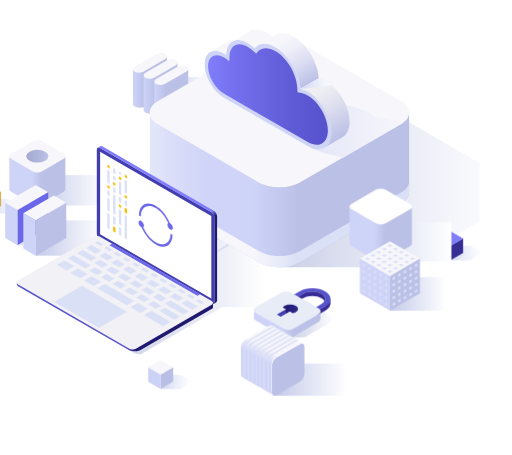
t = 0.00 s
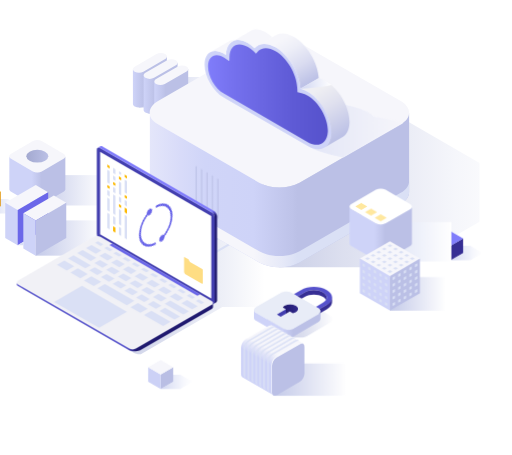
t = 0.50 s
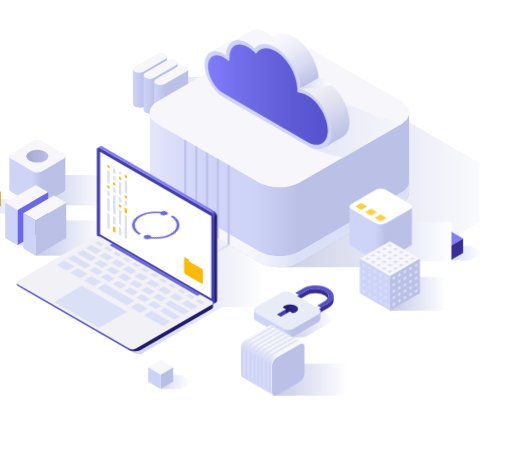
t = 1.00 s
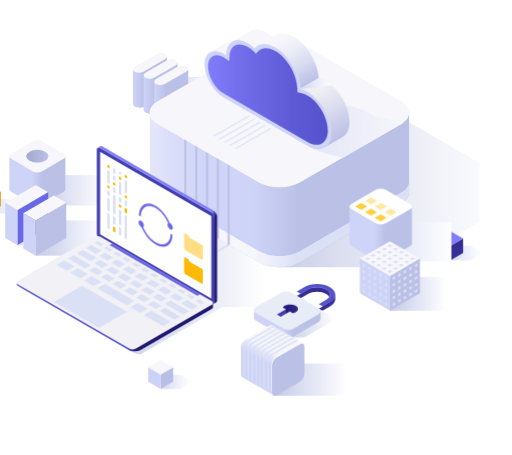
t = 1.50 s
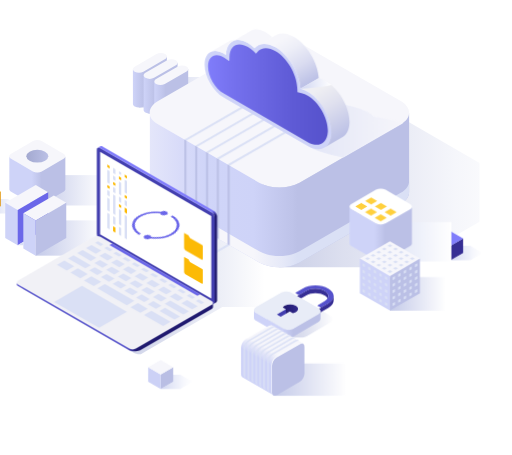
t = 2.00 s
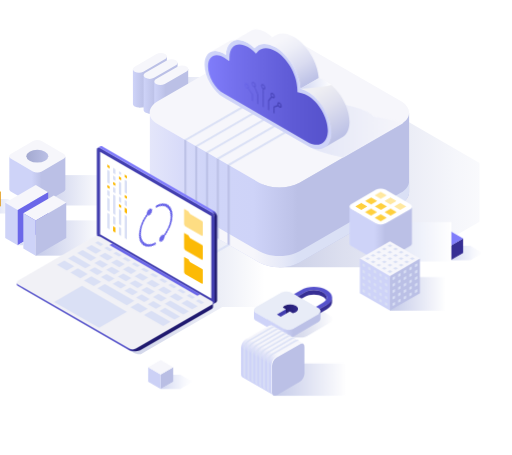
t = 2.50 s

The animated SVG that drew these frames (rendered in a browser with its animation timeline set to each time). Animation: 18 CSS @keyframes rules; one cycle of 3.00 s, repeats indefinitely.

<svg xmlns="http://www.w3.org/2000/svg" xmlns:xlink="http://www.w3.org/1999/xlink" id="euSc2aVHG0K1" viewBox="0 0 900 800" shape-rendering="geometricPrecision" text-rendering="geometricPrecision">
<style><![CDATA[
#euSc2aVHG0K37_ts {animation: euSc2aVHG0K37_ts__ts 3000ms linear infinite normal forwards}@keyframes euSc2aVHG0K37_ts__ts { 0% {transform: translate(472.949997px,258.699997px) scale(0,0)} 33.333333% {transform: translate(472.949997px,258.699997px) scale(0,0)} 66.666667% {transform: translate(472.949997px,258.699997px) scale(1,1)} 100% {transform: translate(472.949997px,258.699997px) scale(1,1)}} #euSc2aVHG0K48_ts {animation: euSc2aVHG0K48_ts__ts 3000ms linear infinite normal forwards}@keyframes euSc2aVHG0K48_ts__ts { 0% {transform: translate(410.900009px,364.5px) scale(0,0)} 33.333333% {transform: translate(410.900009px,364.5px) scale(1,1)} 100% {transform: translate(410.900009px,364.5px) scale(1,1)}} #euSc2aVHG0K62_ts {animation: euSc2aVHG0K62_ts__ts 3000ms linear infinite normal forwards}@keyframes euSc2aVHG0K62_ts__ts { 0% {transform: translate(509.600021px,197.881317px) scale(0,0)} 66.666667% {transform: translate(509.600021px,197.881317px) scale(0,0)} 100% {transform: translate(509.600021px,197.881317px) scale(1,1)}} #euSc2aVHG0K113 {animation: euSc2aVHG0K113_c_o 3000ms linear infinite normal forwards}@keyframes euSc2aVHG0K113_c_o { 0% {opacity: 0} 66.666667% {opacity: 0} 100% {opacity: 1}} #euSc2aVHG0K114 {animation: euSc2aVHG0K114_c_o 3000ms linear infinite normal forwards}@keyframes euSc2aVHG0K114_c_o { 0% {opacity: 0} 33.333333% {opacity: 0} 66.666667% {opacity: 1} 100% {opacity: 1}} #euSc2aVHG0K115 {animation: euSc2aVHG0K115_c_o 3000ms linear infinite normal forwards}@keyframes euSc2aVHG0K115_c_o { 0% {opacity: 0} 33.333333% {opacity: 1} 100% {opacity: 1}} #euSc2aVHG0K116_tr {animation: euSc2aVHG0K116_tr__tr 3000ms linear infinite normal forwards}@keyframes euSc2aVHG0K116_tr__tr { 0% {transform: translate(320.699997px,422.050003px) rotate(64800deg)} 50% {transform: translate(320.699997px,422.050003px) rotate(64980deg)} 100% {transform: translate(320.699997px,422.050003px) rotate(64800deg)}} #euSc2aVHG0K146_to {animation: euSc2aVHG0K146_to__to 3000ms linear infinite normal forwards}@keyframes euSc2aVHG0K146_to__to { 0% {transform: translate(602px,554px)} 50% {transform: translate(610.362488px,546.499988px)} 100% {transform: translate(602px,554px)}} #euSc2aVHG0K168 {animation: euSc2aVHG0K168_c_o 3000ms linear infinite normal forwards}@keyframes euSc2aVHG0K168_c_o { 0% {opacity: 0} 66.666667% {opacity: 0} 100% {opacity: 1}} #euSc2aVHG0K169 {animation: euSc2aVHG0K169_c_o 3000ms linear infinite normal forwards}@keyframes euSc2aVHG0K169_c_o { 0% {opacity: 0} 66.666667% {opacity: 0} 100% {opacity: 1}} #euSc2aVHG0K170 {animation: euSc2aVHG0K170_c_o 3000ms linear infinite normal forwards}@keyframes euSc2aVHG0K170_c_o { 0% {opacity: 0} 66.666667% {opacity: 0} 100% {opacity: 1}} #euSc2aVHG0K171 {animation: euSc2aVHG0K171_c_o 3000ms linear infinite normal forwards}@keyframes euSc2aVHG0K171_c_o { 0% {opacity: 0} 33.333333% {opacity: 0} 66.666667% {opacity: 1} 100% {opacity: 1}} #euSc2aVHG0K172 {animation: euSc2aVHG0K172_c_o 3000ms linear infinite normal forwards}@keyframes euSc2aVHG0K172_c_o { 0% {opacity: 0} 33.333333% {opacity: 0} 66.666667% {opacity: 1} 100% {opacity: 1}} #euSc2aVHG0K173 {animation: euSc2aVHG0K173_c_o 3000ms linear infinite normal forwards}@keyframes euSc2aVHG0K173_c_o { 0% {opacity: 0} 33.333333% {opacity: 0} 66.666667% {opacity: 1} 100% {opacity: 1}} #euSc2aVHG0K174 {animation: euSc2aVHG0K174_c_o 3000ms linear infinite normal forwards}@keyframes euSc2aVHG0K174_c_o { 0% {opacity: 0} 33.333333% {opacity: 1} 100% {opacity: 1}} #euSc2aVHG0K175 {animation: euSc2aVHG0K175_c_o 3000ms linear infinite normal forwards}@keyframes euSc2aVHG0K175_c_o { 0% {opacity: 0} 33.333333% {opacity: 1} 100% {opacity: 1}} #euSc2aVHG0K176 {animation: euSc2aVHG0K176_c_o 3000ms linear infinite normal forwards}@keyframes euSc2aVHG0K176_c_o { 0% {opacity: 0} 33.333333% {opacity: 1} 100% {opacity: 1}} #euSc2aVHG0K179_to {animation: euSc2aVHG0K179_to__to 3000ms linear infinite normal forwards}@keyframes euSc2aVHG0K179_to__to { 0% {transform: translate(544.700012px,679.795227px)} 50% {transform: translate(544.700012px,679.795227px)} 100% {transform: translate(544.700012px,679.795227px)}}
]]></style>
<defs><rect id="euSc2aVHG0K2" width="397.5" height="275.8" rx="0" ry="0"/><linearGradient id="euSc2aVHG0K4-fill" x1="85.5789" y1="546.4566" x2="512.0146" y2="546.4566" spreadMethod="pad" gradientUnits="userSpaceOnUse" gradientTransform="translate(0 0)"><stop id="euSc2aVHG0K4-fill-0" offset="0%" stop-color="#c4c9e4"/><stop id="euSc2aVHG0K4-fill-1" offset="25%" stop-color="#c9cde6"/><stop id="euSc2aVHG0K4-fill-2" offset="52%" stop-color="#d6daec"/><stop id="euSc2aVHG0K4-fill-3" offset="82%" stop-color="#edeff7"/><stop id="euSc2aVHG0K4-fill-4" offset="100%" stop-color="#fff"/></linearGradient><linearGradient id="euSc2aVHG0K5-fill" x1="26.1621" y1="388.6877" x2="82.8926" y2="388.6877" spreadMethod="pad" gradientUnits="userSpaceOnUse" gradientTransform="translate(0 0)"><stop id="euSc2aVHG0K5-fill-0" offset="0%" stop-color="#cfd5f1"/><stop id="euSc2aVHG0K5-fill-1" offset="28%" stop-color="#e1e5f6"/><stop id="euSc2aVHG0K5-fill-2" offset="72%" stop-color="#f7f8fd"/><stop id="euSc2aVHG0K5-fill-3" offset="100%" stop-color="#fff"/></linearGradient><linearGradient id="euSc2aVHG0K9-fill" x1="118.4723" y1="26.6659" x2="0.044" y2="26.6659" spreadMethod="pad" gradientUnits="userSpaceOnUse" gradientTransform="translate(0 0)"><stop id="euSc2aVHG0K9-fill-0" offset="0%" stop-color="#fff"/><stop id="euSc2aVHG0K9-fill-1" offset="100%" stop-color="#c4cae9"/></linearGradient><linearGradient id="euSc2aVHG0K11-fill" x1="63.2897" y1="344.2039" x2="161.7233" y2="344.2039" spreadMethod="pad" gradientUnits="userSpaceOnUse" gradientTransform="translate(0 0)"><stop id="euSc2aVHG0K11-fill-0" offset="40%" stop-color="#ced3f8"/><stop id="euSc2aVHG0K11-fill-1" offset="55%" stop-color="#bec3e9"/><stop id="euSc2aVHG0K11-fill-2" offset="57%" stop-color="#bbc0e6"/></linearGradient><linearGradient id="euSc2aVHG0K12-fill" x1="-19.2674" y1="0.0499" x2="19.3555" y2="0.0499" spreadMethod="pad" gradientUnits="userSpaceOnUse" gradientTransform="translate(0 0)"><stop id="euSc2aVHG0K12-fill-0" offset="0%" stop-color="#a3a9d0"/><stop id="euSc2aVHG0K12-fill-1" offset="100%" stop-color="#bbc0e6"/></linearGradient><linearGradient id="euSc2aVHG0K13-fill" x1="118.4719" y1="30.9516" x2="0.0436" y2="30.9516" spreadMethod="pad" gradientUnits="userSpaceOnUse" gradientTransform="translate(0 0)"><stop id="euSc2aVHG0K13-fill-0" offset="0%" stop-color="#fff"/><stop id="euSc2aVHG0K13-fill-1" offset="100%" stop-color="#c4cae9"/></linearGradient><linearGradient id="euSc2aVHG0K21-fill" x1="447.2756" y1="199.2734" x2="291.3396" y2="199.2734" spreadMethod="pad" gradientUnits="userSpaceOnUse" gradientTransform="translate(0 0)"><stop id="euSc2aVHG0K21-fill-0" offset="0%" stop-color="#fff"/><stop id="euSc2aVHG0K21-fill-1" offset="100%" stop-color="#c4cae9"/></linearGradient><linearGradient id="euSc2aVHG0K22-fill" x1="280.6194" y1="170.4061" x2="340.3658" y2="170.4061" spreadMethod="pad" gradientUnits="userSpaceOnUse" gradientTransform="translate(0 0)"><stop id="euSc2aVHG0K22-fill-0" offset="0%" stop-color="#ced3f8"/><stop id="euSc2aVHG0K22-fill-1" offset="29%" stop-color="#bec3e9"/><stop id="euSc2aVHG0K22-fill-2" offset="33%" stop-color="#bbc0e6"/></linearGradient><linearGradient id="euSc2aVHG0K24-fill" x1="299.3733" y1="181.2592" x2="359.1957" y2="181.2592" spreadMethod="pad" gradientUnits="userSpaceOnUse" gradientTransform="translate(0 0)"><stop id="euSc2aVHG0K24-fill-0" offset="0%" stop-color="#ced3f8"/><stop id="euSc2aVHG0K24-fill-1" offset="29%" stop-color="#bec3e9"/><stop id="euSc2aVHG0K24-fill-2" offset="33%" stop-color="#bbc0e6"/></linearGradient><linearGradient id="euSc2aVHG0K26-fill" x1="318.1272" y1="192.1314" x2="377.9496" y2="192.1314" spreadMethod="pad" gradientUnits="userSpaceOnUse" gradientTransform="translate(0 0)"><stop id="euSc2aVHG0K26-fill-0" offset="0%" stop-color="#ced3f8"/><stop id="euSc2aVHG0K26-fill-1" offset="29%" stop-color="#bec3e9"/><stop id="euSc2aVHG0K26-fill-2" offset="33%" stop-color="#bbc0e6"/></linearGradient><linearGradient id="euSc2aVHG0K31-fill" x1="502.663" y1="364.39" x2="958.7373" y2="364.39" spreadMethod="pad" gradientUnits="userSpaceOnUse" gradientTransform="translate(0 0)"><stop id="euSc2aVHG0K31-fill-0" offset="0%" stop-color="#c4c9e4"/><stop id="euSc2aVHG0K31-fill-1" offset="32%" stop-color="#dcdfef"/><stop id="euSc2aVHG0K31-fill-2" offset="75%" stop-color="#f5f6fb"/><stop id="euSc2aVHG0K31-fill-3" offset="100%" stop-color="#fff"/></linearGradient><linearGradient id="euSc2aVHG0K35-fill" x1="310.1441" y1="360.183" x2="766.1552" y2="360.183" spreadMethod="pad" gradientUnits="userSpaceOnUse" gradientTransform="translate(0 0)"><stop id="euSc2aVHG0K35-fill-0" offset="0%" stop-color="#f6f6fb"/><stop id="euSc2aVHG0K35-fill-1" offset="0%" stop-color="#e4e6fa"/><stop id="euSc2aVHG0K35-fill-2" offset="12%" stop-color="#d8dbf9"/><stop id="euSc2aVHG0K35-fill-3" offset="21%" stop-color="#d0d5f8"/><stop id="euSc2aVHG0K35-fill-4" offset="40%" stop-color="#ced3f8"/><stop id="euSc2aVHG0K35-fill-5" offset="55%" stop-color="#bec3e9"/><stop id="euSc2aVHG0K35-fill-6" offset="57%" stop-color="#bbc0e6"/></linearGradient><linearGradient id="euSc2aVHG0K36-fill" x1="310.1441" y1="420.4426" x2="766.1552" y2="420.4426" spreadMethod="pad" gradientUnits="userSpaceOnUse" gradientTransform="translate(0 0)"><stop id="euSc2aVHG0K36-fill-0" offset="40%" stop-color="#f6f6fb"/><stop id="euSc2aVHG0K36-fill-1" offset="51%" stop-color="#e6e9f8"/><stop id="euSc2aVHG0K36-fill-2" offset="57%" stop-color="#dae0f5"/></linearGradient><linearGradient id="euSc2aVHG0K54-fill" x1="437.6798" y1="241.9005" x2="755.0929" y2="241.9005" spreadMethod="pad" gradientUnits="userSpaceOnUse" gradientTransform="translate(0 0)"><stop id="euSc2aVHG0K54-fill-0" offset="0%" stop-color="#d1d7f3"/><stop id="euSc2aVHG0K54-fill-1" offset="100%" stop-color="#f6f6fb"/></linearGradient><linearGradient id="euSc2aVHG0K56-fill" x1="584.0322" y1="177.2241" x2="532.3305" y2="87.6711" spreadMethod="pad" gradientUnits="userSpaceOnUse" gradientTransform="translate(0 0)"><stop id="euSc2aVHG0K56-fill-0" offset="0%" stop-color="#bbc0e6"/><stop id="euSc2aVHG0K56-fill-1" offset="35%" stop-color="#dadcf1"/><stop id="euSc2aVHG0K56-fill-2" offset="67%" stop-color="#eeeff8"/><stop id="euSc2aVHG0K56-fill-3" offset="87%" stop-color="#f6f6fb"/></linearGradient><linearGradient id="euSc2aVHG0K58-fill" x1="648.0819" y1="267.8392" x2="592.8252" y2="172.1287" spreadMethod="pad" gradientUnits="userSpaceOnUse" gradientTransform="translate(0 0)"><stop id="euSc2aVHG0K58-fill-0" offset="0%" stop-color="#bbc0e6"/><stop id="euSc2aVHG0K58-fill-1" offset="54%" stop-color="#e0e1ef"/><stop id="euSc2aVHG0K58-fill-2" offset="84%" stop-color="#efeff3"/></linearGradient><linearGradient id="euSc2aVHG0K60-fill" x1="575.3344" y1="172.9166" x2="629.5812" y2="172.9166" spreadMethod="pad" gradientUnits="userSpaceOnUse" gradientTransform="translate(0 0)"><stop id="euSc2aVHG0K60-fill-0" offset="0%" stop-color="#d1d7f3"/><stop id="euSc2aVHG0K60-fill-1" offset="100%" stop-color="#fff"/></linearGradient><linearGradient id="euSc2aVHG0K61-fill" x1="412.7203" y1="192.3802" x2="623.4734" y2="192.3802" spreadMethod="pad" gradientUnits="userSpaceOnUse" gradientTransform="translate(0 0)"><stop id="euSc2aVHG0K61-fill-0" offset="0%" stop-color="#807dfb"/><stop id="euSc2aVHG0K61-fill-1" offset="19%" stop-color="#7672ef"/><stop id="euSc2aVHG0K61-fill-2" offset="70%" stop-color="#5f5bd6"/><stop id="euSc2aVHG0K61-fill-3" offset="100%" stop-color="#5652cc"/></linearGradient><linearGradient id="euSc2aVHG0K62-fill" x1="444.5385" y1="197.8578" x2="574.6247" y2="197.8578" spreadMethod="pad" gradientUnits="userSpaceOnUse" gradientTransform="translate(0 0)"><stop id="euSc2aVHG0K62-fill-0" offset="0%" stop-color="#6b67e9"/><stop id="euSc2aVHG0K62-fill-1" offset="31%" stop-color="#5b57d2"/><stop id="euSc2aVHG0K62-fill-2" offset="74%" stop-color="#4945b9"/><stop id="euSc2aVHG0K62-fill-3" offset="100%" stop-color="#423eaf"/></linearGradient><linearGradient id="euSc2aVHG0K64-fill" x1="272.031" y1="255.2212" x2="441.8481" y2="549.3597" spreadMethod="pad" gradientUnits="userSpaceOnUse" gradientTransform="translate(0 0)"><stop id="euSc2aVHG0K64-fill-0" offset="58%" stop-color="#807cfb"/><stop id="euSc2aVHG0K64-fill-1" offset="61%" stop-color="#1f196f"/></linearGradient><linearGradient id="euSc2aVHG0K112-fill" x1="76.4174" y1="583.523" x2="421.4637" y2="583.523" spreadMethod="pad" gradientUnits="userSpaceOnUse" gradientTransform="translate(0 0)"><stop id="euSc2aVHG0K112-fill-0" offset="56%" stop-color="#5652cc"/><stop id="euSc2aVHG0K112-fill-1" offset="61%" stop-color="#1f196f"/></linearGradient><linearGradient id="euSc2aVHG0K145-fill" x1="515.8992" y1="585.9089" x2="632.9791" y2="585.9089" spreadMethod="pad" gradientUnits="userSpaceOnUse" gradientTransform="translate(0 0)"><stop id="euSc2aVHG0K145-fill-0" offset="0%" stop-color="#c4c9e4"/><stop id="euSc2aVHG0K145-fill-1" offset="24%" stop-color="#cacee7"/><stop id="euSc2aVHG0K145-fill-2" offset="54%" stop-color="#daddee"/><stop id="euSc2aVHG0K145-fill-3" offset="88%" stop-color="#f4f5fa"/><stop id="euSc2aVHG0K145-fill-4" offset="100%" stop-color="#fff"/></linearGradient><linearGradient id="euSc2aVHG0K151-fill" x1="493.4381" y1="595.7274" x2="610.5259" y2="595.7274" spreadMethod="pad" gradientUnits="userSpaceOnUse" gradientTransform="translate(0 0)"><stop id="euSc2aVHG0K151-fill-0" offset="43%" stop-color="#ced3f8"/><stop id="euSc2aVHG0K151-fill-1" offset="59%" stop-color="#bcc1e7"/><stop id="euSc2aVHG0K151-fill-2" offset="59%" stop-color="#bbc0e6"/></linearGradient><linearGradient id="euSc2aVHG0K154-fill" x1="544.1496" y1="569.5262" x2="570.9309" y2="569.5262" spreadMethod="pad" gradientUnits="userSpaceOnUse" gradientTransform="translate(0 0)"><stop id="euSc2aVHG0K154-fill-0" offset="0%" stop-color="#20196f"/><stop id="euSc2aVHG0K154-fill-1" offset="65%" stop-color="#2b2381"/><stop id="euSc2aVHG0K154-fill-2" offset="100%" stop-color="#322a8d"/></linearGradient><linearGradient id="euSc2aVHG0K155-fill" x1="329.4048" y1="697.506" x2="386.148" y2="697.506" spreadMethod="pad" gradientUnits="userSpaceOnUse" gradientTransform="translate(0 0)"><stop id="euSc2aVHG0K155-fill-0" offset="0%" stop-color="#cfd5f1"/><stop id="euSc2aVHG0K155-fill-1" offset="28%" stop-color="#e1e5f6"/><stop id="euSc2aVHG0K155-fill-2" offset="72%" stop-color="#f7f8fd"/><stop id="euSc2aVHG0K155-fill-3" offset="100%" stop-color="#fff"/></linearGradient><linearGradient id="euSc2aVHG0K159-fill" x1="839.1306" y1="471.1414" x2="895.8738" y2="471.1414" spreadMethod="pad" gradientUnits="userSpaceOnUse" gradientTransform="translate(0 0)"><stop id="euSc2aVHG0K159-fill-0" offset="0%" stop-color="#cfd5f1"/><stop id="euSc2aVHG0K159-fill-1" offset="28%" stop-color="#e1e5f6"/><stop id="euSc2aVHG0K159-fill-2" offset="72%" stop-color="#f7f8fd"/><stop id="euSc2aVHG0K159-fill-3" offset="100%" stop-color="#fff"/></linearGradient><linearGradient id="euSc2aVHG0K163-fill" x1="0.005195" y1="34.5344" x2="124.275023" y2="34.5344" spreadMethod="pad" gradientUnits="userSpaceOnUse" gradientTransform="translate(0 0)"><stop id="euSc2aVHG0K163-fill-0" offset="0%" stop-color="#dae0f5"/><stop id="euSc2aVHG0K163-fill-1" offset="100%" stop-color="#fff"/></linearGradient><linearGradient id="euSc2aVHG0K164-fill" x1="97.8352" y1="29.5561" x2="0.0362" y2="29.5561" spreadMethod="pad" gradientUnits="userSpaceOnUse" gradientTransform="translate(0 0)"><stop id="euSc2aVHG0K164-fill-0" offset="0%" stop-color="#fff"/><stop id="euSc2aVHG0K164-fill-1" offset="100%" stop-color="#c4cae9"/></linearGradient><linearGradient id="euSc2aVHG0K165-fill" x1="125.9804" y1="28.3842" x2="0.0126" y2="28.3842" spreadMethod="pad" gradientUnits="userSpaceOnUse" gradientTransform="translate(0 0)"><stop id="euSc2aVHG0K165-fill-0" offset="0%" stop-color="#fff"/><stop id="euSc2aVHG0K165-fill-1" offset="100%" stop-color="#c4cae9"/></linearGradient><linearGradient id="euSc2aVHG0K167-fill" x1="661.4247" y1="437.5935" x2="771.1857" y2="437.5935" spreadMethod="pad" gradientUnits="userSpaceOnUse" gradientTransform="translate(0 0)"><stop id="euSc2aVHG0K167-fill-0" offset="40%" stop-color="#ced3f8"/><stop id="euSc2aVHG0K167-fill-1" offset="55%" stop-color="#bec3e9"/><stop id="euSc2aVHG0K167-fill-2" offset="57%" stop-color="#bbc0e6"/></linearGradient><linearGradient id="euSc2aVHG0K178-fill" x1="487.5877" y1="698.4337" x2="539.9466" y2="607.756" spreadMethod="pad" gradientUnits="userSpaceOnUse" gradientTransform="translate(0 0)"><stop id="euSc2aVHG0K178-fill-0" offset="41%" stop-color="#ced3f8"/><stop id="euSc2aVHG0K178-fill-1" offset="62%" stop-color="#f6f6fb"/></linearGradient></defs><g transform="translate(-47.003813-26.198848)"><path d="M512,453.6l-10.7-6.2c-3.2-1.9-11.1-3.4-17.5-3.4h-255.3C222.1,444,88,527.9,88,527.9c-3.2,1.9-3.2,4.9,0,6.7L283.5,647.5c1.8,1,3.8,1.4,5.9,1.4h5.1L432,569.4l5.7-3.3h74.3v-112.5Z" fill="url(#euSc2aVHG0K4-fill)"/><polygon points="60.9,376 26.2,376 48.2,388.7 26.2,401.4 60.9,401.4 82.9,388.7" fill="url(#euSc2aVHG0K5-fill)"/><polygon points="26.2,401.4 48.2,388.7 48.2,362.9 26.2,375.6" fill="#e19100"/><polygon points="26.2,401.4 4.1,388.7 4.1,362.9 26.2,375.6" fill="#fcba06"/><polygon points="26.2,375.6 4.1,362.9 26.2,350.1 48.2,362.9" fill="#ffd03e"/><rect width="118.4" height="53.4" rx="0" ry="0" transform="translate(112.5 334.1)" fill="url(#euSc2aVHG0K9-fill)"/><path d="M104.9,327.5L66.5,305.3c-2.1-1.3-3.2-2.8-3.2-4.4s1.1-3.2,3.2-4.4l38.4-22.2c4.8-2.4,10.5-2.4,15.3,0l38.4,22.2c2.1,1.3,3.2,2.8,3.2,4.4s-1.1,3.2-3.2,4.4l-38.4,22.2c-4.9,2.5-10.5,2.5-15.3,0v0Z" fill="#f6f6fb"/><path d="M158.6,305.4l-38.4,22.2c-4.8,2.4-10.5,2.4-15.3,0L66.5,305.4c-2.1-1.3-3.2-2.8-3.2-4.4v58c0,1.6,1.1,3.2,3.2,4.4l38.4,22.2c4.8,2.4,10.5,2.4,15.3,0l38.4-22.2c2.1-1.3,3.2-2.8,3.2-4.4v-58.1c0,1.6-1.1,3.2-3.2,4.5Z" fill="url(#euSc2aVHG0K11-fill)"/><ellipse rx="19.3" ry="11.2" transform="translate(112.5 300.9)" fill="url(#euSc2aVHG0K12-fill)"/><rect width="118.4" height="62" rx="0" ry="0" transform="translate(109.7 413.7)" fill="url(#euSc2aVHG0K13-fill)"/><polygon points="77.9,395.3 56.1,382.7 109.7,351.6 131.6,364.2" fill="#f6f6fb"/><polygon points="77.9,457.3 56.1,444.7 56.1,382.7 77.9,395.3" fill="#ced3f8"/><polygon points="77.9,457.3 131.6,426.2 131.6,364.2 77.9,395.3" fill="#6b67e9"/><polygon points="109.7,413.7 87.9,401.1 141.6,370.1 163.4,382.7" fill="#f6f6fb"/><polygon points="109.7,475.7 87.9,463.1 87.9,401.1 109.7,413.7" fill="#ced3f8"/><polygon points="109.7,475.7 163.4,444.7 163.4,382.7 109.7,413.7" fill="#bbc0e6"/><polygon points="77.9,457.3 87.9,457.3 87.9,451.4" fill="#dae0f5"/><polygon points="426.3,183.4 426.3,172.4 409.8,172.4 409.8,161.7 291.3,161.7 291.3,215.1 307.9,215.1 307.9,225.8 328.8,225.8 328.8,236.8 447.3,236.8 447.3,183.4" fill="url(#euSc2aVHG0K21-fill)"/><path d="M280.6,147.8v61.1c0,1.6,1.1,3.2,3.1,4.4c4.8,2.4,10.4,2.4,15.2,0l38.3-22.2c2.1-1.3,3.1-2.8,3.1-4.4v-61.1l-59.7,22.2Z" fill="url(#euSc2aVHG0K22-fill)"/><path d="M337.2,121.3c-2.4-1.3-5.1-1.9-7.8-1.8-2.6,0-5.1.6-7.3,1.8l-38.3,22.1c-2.1,1.2-3.1,2.8-3.1,4.4s1.1,3.2,3.1,4.4c4.8,2.4,10.4,2.4,15.2,0l38.3-22.1c2.1-1.2,3.1-2.8,3.1-4.4s-1-3.2-3.2-4.4Z" fill="#f6f6fb"/><path d="M299.4,158.7v61.1c0,1.6,1.1,3.2,3.1,4.4c4.8,2.4,10.4,2.4,15.2,0L356,202.1c2.1-1.2,3.1-2.8,3.1-4.4v-61.1l-59.7,22.1Z" fill="url(#euSc2aVHG0K24-fill)"/><path d="M356,132.2c-2.4-1.3-5.1-1.9-7.8-1.8-2.6,0-5.1.6-7.3,1.8l-38.3,22.1c-2.1,1.2-3.1,2.8-3.1,4.4s1.1,3.2,3.1,4.4c4.8,2.4,10.4,2.4,15.2,0L356.1,141c2.1-1.3,3.1-2.8,3.1-4.4s-1.1-3.2-3.2-4.4Z" fill="#f6f6fb"/><path d="M318.1,169.6v61.1c0,1.6,1.1,3.2,3.1,4.4c4.8,2.4,10.4,2.4,15.2,0L374.7,213c2.1-1.3,3.1-2.8,3.1-4.4v-61.1l-59.7,22.1Z" fill="url(#euSc2aVHG0K26-fill)"/><path d="M374.8,143c-2.4-1.3-5.1-1.9-7.8-1.8-2.6,0-5.1.6-7.3,1.8l-38.3,22.1c-2.1,1.2-3.1,2.8-3.1,4.4s1.1,3.2,3.1,4.4c4.8,2.4,10.4,2.4,15.2,0l38.3-22.1c2.1-1.3,3.1-2.8,3.1-4.4-.1-1.6-1.1-3.1-3.2-4.4Z" fill="#f6f6fb"/><g><g clip-path="url(#euSc2aVHG0K32)"><g><path d="M944.1,343.9L766.2,241.2c-9.8-5.6-22.6-8.5-35.5-8.5h-192.6v99.3l-20.7,12c-9.8,5.7-14.7,13-14.7,20.4s4.9,14.8,14.7,20.5l20.7,12v99.1h192.6c12.8,0,25.6-2.8,35.5-8.5L944.1,384.7c9.8-5.7,14.7-13.1,14.7-20.5s-4.9-14.6-14.7-20.3Z" fill="url(#euSc2aVHG0K31-fill)"/></g><clipPath id="euSc2aVHG0K32"><use width="397.5" height="275.799988" xlink:href="#euSc2aVHG0K2" transform="translate(492.4 224.6)"/></clipPath></g></g><path d="M502.7,347.5L324.8,244.8c-9.8-5.6-14.7-13-14.7-20.4s4.9-14.8,14.7-20.5L502.7,101.2c9.8-5.7,22.6-8.5,35.4-8.5s25.6,2.8,35.5,8.5L751.5,203.9c9.8,5.7,14.7,13.1,14.7,20.5s-4.9,14.8-14.7,20.4l-178,102.7c-9.8,5.6-22.6,8.5-35.5,8.5-12.8,0-25.5-2.9-35.3-8.5Z" fill="#f6f6fb"/><path d="M751.5,244.8L573.6,347.5c-9.8,5.6-22.6,8.5-35.5,8.5s-25.6-2.8-35.4-8.5L324.8,244.8c-9.8-5.6-14.7-13-14.7-20.4v140c0,7.4,4.9,14.8,14.7,20.5L502.7,487.6c9.8,5.6,22.6,8.5,35.4,8.5s25.6-2.8,35.5-8.5L751.5,384.8c9.8-5.7,14.7-13.1,14.7-20.5v-140c0,7.4-4.9,14.8-14.7,20.5Z" fill="url(#euSc2aVHG0K35-fill)"/><path d="M751.5,365.3L573.6,468c-9.8,5.6-22.6,8.5-35.5,8.5s-25.6-2.8-35.4-8.5L324.8,365.3c-9.8-5.6-14.7-13-14.7-20.4v19.5c0,7.4,4.9,14.8,14.7,20.5L502.7,487.6c9.8,5.6,22.6,8.5,35.4,8.5s25.6-2.8,35.5-8.5L751.5,384.8c9.8-5.7,14.7-13.1,14.7-20.5v-19.5c0,7.5-4.9,14.9-14.7,20.5Z" fill="url(#euSc2aVHG0K36-fill)"/><g id="euSc2aVHG0K37_ts" transform="translate(472.949997,258.699997) scale(0,0)"><g transform="translate(-472.949997,-258.699997)"><polygon points="450.7,317.5 447.1,315.4 571.2,243.8 574.8,245.8" fill="#dae0f5"/><polygon points="431.7,306.5 428.1,304.4 552.2,232.8 555.8,234.9" fill="#dae0f5"/><polygon points="412.7,295.5 409.1,293.5 533.2,221.8 536.8,223.9" fill="#dae0f5"/><polygon points="393.7,284.6 390.1,282.5 514.2,210.9 517.8,212.9" fill="#dae0f5"/><polygon points="374.7,273.6 371.1,271.5 495.2,199.9 498.8,202" fill="#dae0f5"/></g></g><polygon points="326.6,529.1 323.1,527.1 447.1,455.4 450.7,457.5" fill="#dae0f5"/><polygon points="307.6,518.2 304.1,516.1 428.1,444.5 431.7,446.5" fill="#dae0f5"/><polygon points="288.7,507.2 285.1,505.2 409.1,433.5 412.7,435.6" fill="#dae0f5"/><polygon points="269.7,496.2 266.1,494.2 390.1,422.5 393.7,424.6" fill="#dae0f5"/><polygon points="250.7,485.3 247.1,483.2 371.1,411.6 374.7,413.7" fill="#dae0f5"/><g id="euSc2aVHG0K48_ts" transform="translate(410.900009,364.5) scale(0,0)"><g transform="translate(-410.900009,-364.5)"><polygon points="450.7,457.5 447.1,455.4 447.1,315.4 450.7,317.5" fill="#bbc0e6"/><polygon points="431.7,446.5 428.1,444.5 428.1,304.4 431.7,306.5" fill="#bbc0e6"/><polygon points="412.7,435.6 409.1,433.5 409.1,293.5 412.7,295.5" fill="#bbc0e6"/><polygon points="393.7,424.6 390.1,422.5 390.1,282.5 393.7,284.6" fill="#bbc0e6"/><polygon points="374.7,413.7 371.1,411.6 371.1,271.5 374.7,273.6" fill="#bbc0e6"/></g></g><path d="M755.1,242.5c-16.6-4.9-33.6-8.6-50.8-11-1.3-2.2-4-4.5-8.1-6.9-20.8-12-71-21.8-112.9-22.2-1.1-.8-2.3-1.6-3.5-2.3-18.5-10.6-63.6-19.3-100.6-19.3s-52.1,8.7-33.5,19.3l147.7,85.3c12.1,7,33.3,13.2,57.3,17.6l100.9-58.3c1.2-.7,2.4-1.4,3.5-2.2Z" fill="url(#euSc2aVHG0K54-fill)"/><path d="M440.3,120c1.3.8,2.7,1.7,4,2.5.6-23.5,17.6-32.9,38.4-20.9c4.3,2.5,8.3,5.6,11.9,9.1c7.9-9.1,21.4-10.4,36.7-1.5c23.4,13.5,42.4,45.5,44,72.9c4.5,1,8.7,2.7,12.7,5.1c22.8,13.2,41.4,45.3,41.4,71.7c0,1.3-.1,2.5-.2,3.7-1.7,23.6-19.5,32.8-41.2,20.2L440.2,197.5c-18.5-10.7-33.5-36.7-33.5-58.1s15.1-30,33.6-19.4Z" fill="#ced3f8"/><path d="M525.8,91.5l5.3-3.1v0c8.1-5.4,19.5-5,32.3,2.4c23.4,13.5,42.4,45.5,44,72.9v0l-32,18.5c-1.6-27.4-20.7-59.4-44-72.9-11.6-6.7-22.1-7.6-30-3.7v0l24.4-14.1Z" fill="url(#euSc2aVHG0K56-fill)"/><path d="M448.4,99.3v0c3.2-1.9,6.9-2.7,10.6-2.3l-3.2,1.9v0c-6.9,3.8-11.3,12-11.6,23.7-1.3-.9-2.6-1.8-4-2.5-9.2-5.3-17.5-5.8-23.6-2.4l31.8-18.4Z" fill="#f6f6fb"/><path d="M620.1,168.7c22.8,13.2,41.4,45.3,41.4,71.7c0,1.3-.1,2.5-.2,3.7-.8,11-5.1,18.9-11.6,22.9v0v0l-.2.1-31.8,18.3v0c6.6-4,10.8-11.8,11.6-22.8.1-1.2.2-2.4.2-3.7c0-26.4-18.5-58.5-41.4-71.7-3.9-2.4-8.2-4.1-12.7-5.1v0l32-18.5c4.5,1.1,8.7,2.8,12.7,5.1Z" fill="url(#euSc2aVHG0K58-fill)"/><path d="M459,97l28.5-16.5v0c6.9-4,16.5-3.5,27.2,2.7c4,2.3,7.7,5.1,11,8.2l-24.4,14.1v0c-2.6,1.3-4.8,3-6.7,5.2-3.6-3.5-7.6-6.5-11.9-9.1-10.4-6-19.9-6.7-26.8-2.9v0L459,97Z" fill="#f6f6fb"/><path d="M620.1,168.7c-3.9-2.4-8.2-4.1-12.7-5.1l-32,18.5c6.2,0,35.8-2.3,54.2-6.7-3-2.4-6.2-4.7-9.5-6.7Z" fill="url(#euSc2aVHG0K60-fill)"/><path d="M440.3,190.6c-15.2-8.8-27.6-30.2-27.6-47.7s12.4-24.7,27.6-15.9c1,.6,2.1,1.3,3.3,2.1l6.5,4.6.2-7.4c.5-20.1,14.8-27.9,32.4-17.6c3.7,2.1,7.1,4.7,10.1,7.6l4.3,4.1l2.5-2.9c7.1-8.2,19-8.7,31.8-1.3c20,11.5,36.7,39.3,38.1,63.1l.5,9.1l7.2,1.5c3.8.8,7.5,2.3,10.8,4.3c19.5,11.3,35.4,38.8,35.4,61.3c0,.9,0,1.9-.1,3.1-1.4,20.4-16.9,27.9-35.3,17.4L440.3,190.6Z" fill="url(#euSc2aVHG0K61-fill)"/><g id="euSc2aVHG0K62_ts" transform="translate(509.600021,197.881317) scale(0,0)"><path d="M509.6,150.8c-4.2-2.4-7.5-.4-7.5,4.4.3,4.5,2.3,8.8,5.7,11.8v62.6l3.6,2.1v-62.7c3.3,1,5.8-1,5.8-5.1-.3-5.3-3.1-10.1-7.6-13.1Zm0,13.3c-2.3-1.5-3.8-4.1-4-6.9c0-2.5,1.8-3.5,4-2.3c2.3,1.5,3.8,4.1,4,6.9c0,2.5-1.8,3.6-4,2.3v0Zm40.9,30.5c-.3-5.3-3.1-10.2-7.5-13.1-4.2-2.4-7.6-.5-7.6,4.3.1,2.6.8,5.2,2.2,7.4l-10.8,14.2v32.9l3.6,2.1v-31.8l10.3-13.5c.7.7,1.5,1.2,2.3,1.7c4.1,2.6,7.5.6,7.5-4.2v0Zm-7.6.3c-2.3-1.5-3.8-4.1-4-6.9c0-2.5,1.8-3.5,4-2.3c2.3,1.5,3.8,4.1,4,6.9c0,2.5-1.8,3.5-4,2.3v0Zm24.3,20c-4.2-2.4-7.6-.4-7.6,4.4c0,1.4.3,2.8.7,4.2l-14.5,5.3v22.8l3.6,2.1v-20.9l13.2-4.8c1.2,1.8,2.7,3.3,4.5,4.4c4.2,2.4,7.5.5,7.5-4.3-.3-5.5-3-10.3-7.4-13.2v0Zm0,13.3c-2.3-1.5-3.8-4.1-4-6.9c0-2.5,1.8-3.5,4-2.3c2.3,1.5,3.8,4.1,4,6.9-.1,2.5-1.9,3.6-4,2.3v0Zm-83.4-72c-.3-5.3-3.1-10.2-7.5-13.1-4.2-2.4-7.5-.5-7.5,4.3.3,5.3,3.1,10.2,7.5,13.1.7.4,1.5.7,2.3.9l10.3,25.3v31.8l3.6,2.1v-32.9L481.7,161c1.2-.8,2.1-2.5,2.1-4.8Zm-7.5.2c-2.3-1.5-3.8-4.1-4-6.9c0-2.5,1.8-3.5,4-2.3c2.3,1.5,3.8,4.1,4,6.9c0,2.5-1.8,3.5-4,2.3v0Zm-16.7,5.1c-.3-5.3-3.1-10.1-7.5-13.1-4.2-2.4-7.5-.4-7.5,4.3.3,5.3,3.1,10.2,7.5,13.1c1.3.9,3,1.2,4.5.8l13.2,20.1v20.8l3.6,2.1v-22.8l-14.5-22.1c.5-.9.7-2,.7-3.2v0Zm-7.5.3c-2.3-1.5-3.8-4.1-4-6.9c0-2.5,1.8-3.5,4-2.3c2.3,1.5,3.8,4.1,4,6.9-.1,2.5-1.8,3.5-4,2.3v0Z" transform="translate(-509.600021,-197.881317)" fill="url(#euSc2aVHG0K62-fill)"/></g><path d="M424.2,556.7c0,3.7-2.6,5.2-5.8,3.4L222.9,447.2c-3.4-2.3-5.6-6-5.8-10.1v-147.3c0-3.7,2.6-5.2,5.8-3.4L418.4,399.3c3.4,2.3,5.6,6,5.8,10.1v147.3Z" fill="#423eaf"/><path d="M422.8,396.7L227.3,283.8c-1.2-.9-2.8-1-4.1-.4v0l-4.2,2.4v0c1.3-.5,2.8-.3,3.9.5L418.4,399.2c3.4,2.3,5.6,6,5.8,10.1v147.4c.2,1.5-.5,2.9-1.7,3.8v0l4.2-2.4v0c1.3-.8,2.1-2.3,1.9-3.8v-147.6c-.2-4.1-2.4-7.8-5.8-10Z" fill="url(#euSc2aVHG0K64-fill)"/><polygon points="222.9,293.1 222.9,438.2 418.4,551 418.4,405.9" fill="#fff"/><path d="M285.9,639.2c-3.7,1.8-8,1.8-11.6,0L78.7,526.3c-3.2-1.9-3.2-4.9,0-6.7L212,442.7c3.7-1.8,8-1.8,11.6,0L419.1,555.6c3.2,1.9,3.2,4.9,0,6.7L285.9,639.2Z" fill="#f1f1f6"/><polygon points="223.8,458.7 214.3,453.1 219,450.4 228.6,455.9" fill="#dae0f5"/><polygon points="239.9,467.9 230.4,462.4 235.1,459.7 244.7,465.2" fill="#dae0f5"/><polygon points="256,477.2 246.5,471.7 251.2,469 260.8,474.5" fill="#dae0f5"/><polygon points="272.1,486.6 262.6,481 267.4,478.3 276.9,483.8" fill="#dae0f5"/><polygon points="288.2,495.8 278.7,490.3 283.4,487.6 293,493.1" fill="#dae0f5"/><polygon points="304.3,505.1 294.8,499.6 299.6,496.9 309.1,502.4" fill="#dae0f5"/><polygon points="320.4,514.4 310.9,508.9 315.7,506.2 325.2,511.7" fill="#dae0f5"/><polygon points="336.5,523.7 327,518.2 331.7,515.4 341.3,521" fill="#dae0f5"/><polygon points="352.6,533 343.1,527.5 347.9,524.7 357.4,530.3" fill="#dae0f5"/><polygon points="368.7,542.3 359.2,536.8 363.9,534 373.5,539.6" fill="#dae0f5"/><polygon points="384.8,551.6 375.3,546.1 380.1,543.3 389.6,548.9" fill="#dae0f5"/><polygon points="400.9,560.9 391.4,555.4 396.2,552.6 405.7,558.1" fill="#dae0f5"/><polygon points="215.3,472.4 198.2,462.4 207.7,456.9 224.9,466.8" fill="#dae0f5"/><polygon points="206.5,485 182.7,471.3 192.3,465.8 216,479.5" fill="#dae0f5"/><polygon points="196.9,498.1 166.6,480.6 176.2,475.1 206.5,492.6" fill="#dae0f5"/><polygon points="164.3,501.8 147.1,491.9 160.1,484.4 177.3,494.3" fill="#dae0f5"/><polygon points="188.1,515.5 170.9,505.6 183.8,498.1 201,508" fill="#dae0f5"/><polygon points="211.8,529.2 194.6,519.3 207.5,511.8 224.7,521.7" fill="#dae0f5"/><polygon points="293.6,576.4 276.4,566.5 289.4,559 306.5,569" fill="#dae0f5"/><polygon points="333.8,599.7 300.1,580.2 313,572.7 346.8,592.2" fill="#dae0f5"/><polygon points="269.9,562.8 218.3,533 231.3,525.5 282.9,555.3" fill="#dae0f5"/><polygon points="236,484.3 221.9,476.1 231.5,470.6 245.5,478.7" fill="#dae0f5"/><polygon points="227.1,496.9 213,488.8 222.6,483.3 236.6,491.4" fill="#dae0f5"/><polygon points="217.9,509.8 203.9,501.6 213.4,496.1 227.5,504.2" fill="#dae0f5"/><polygon points="238.5,521.7 224.5,513.5 234.1,508 248.1,516.1" fill="#dae0f5"/><polygon points="259.2,533.5 245.1,525.4 254.7,519.9 268.7,528" fill="#dae0f5"/><polygon points="279.8,545.4 265.7,537.3 275.3,531.8 289.3,539.9" fill="#dae0f5"/><polygon points="300.4,557.3 286.3,549.2 295.9,543.7 309.9,551.8" fill="#dae0f5"/><polygon points="321,569.2 306.9,561.1 316.5,555.6 330.5,563.7" fill="#dae0f5"/><polygon points="353.7,588.2 327.5,573 337.1,567.5 363.3,582.6" fill="#dae0f5"/><polygon points="247.7,508.8 233.6,500.7 243.2,495.2 257.2,503.3" fill="#dae0f5"/><polygon points="268.3,520.7 254.2,512.6 263.8,507.1 277.8,515.2" fill="#dae0f5"/><polygon points="288.9,532.6 274.8,524.5 284.4,519 298.4,527.1" fill="#dae0f5"/><polygon points="309.5,544.5 295.4,536.4 305,530.9 319.1,539" fill="#dae0f5"/><polygon points="330.1,556.4 316,548.3 325.6,542.8 339.7,550.9" fill="#dae0f5"/><polygon points="369.4,579.1 336.6,560.2 346.2,554.7 379,573.6" fill="#dae0f5"/><polygon points="256.6,496.2 242.5,488 252.1,482.5 266.1,490.6" fill="#dae0f5"/><polygon points="277.2,508 263.1,499.9 272.7,494.4 286.7,502.5" fill="#dae0f5"/><polygon points="297.8,519.9 283.7,511.8 293.3,506.3 307.3,514.4" fill="#dae0f5"/><polygon points="318.4,531.8 304.3,523.7 313.9,518.2 327.9,526.3" fill="#dae0f5"/><polygon points="339,543.7 324.9,535.6 334.5,530.1 348.6,538.2" fill="#dae0f5"/><polygon points="359.6,555.6 345.5,547.5 355.1,542 369.2,550.1" fill="#dae0f5"/><polygon points="384.8,570.2 366.1,559.4 375.7,553.9 394.4,564.7" fill="#dae0f5"/><polygon points="394,546.3 239.5,457.2 244.1,454.5 398.6,543.7" fill="#6b67e9"/><polygon points="269.9,574.3 191.1,528.8 142.1,557.1 220.9,602.6" fill="#dae0f5"/><path d="M419.1,562.2l-133.2,77c-2.9,1.5-6.3,1.8-9.4.9c0,0-1.9-.7-2.2-.9L78.7,526.3c-.2-.1-.4-.3-.6-.4v0v0l-.2-.1-.3-.3-.2-.1c-.1-.1-.2-.2-.3-.4v0v0c-.1-.1-.2-.3-.3-.4-.3-.4-.4-.9-.4-1.4v0v2.8v0c.1,1.4,1,2.7,2.3,3.3L274.2,642.2c4.7,2.3,11.3,1.9,13.3,1.4s3.8-.9,5.8-1.4L419,569.6c1.4-.6,2.3-1.9,2.4-3.4v-7.3c-.1,1.4-1,2.7-2.3,3.3Z" fill="url(#euSc2aVHG0K112-fill)"/><path id="euSc2aVHG0K113" d="M378.1,397.7l-6.5-3.7c-.6-.3-1-.1-1,.6v25.5c.1,1.6.9,3,2.2,3.9l28.4,16.4c1.3.7,2.2.1,2.2-1.3v-22.4c0-.7-.4-1.4-1-1.8l-21.6-12.5-2.7-4.7Z" opacity="0" fill="#fcba06"/><path id="euSc2aVHG0K114" d="M378.1,439.8l-6.5-3.7c-.6-.3-1-.1-1,.6v25.5c.1,1.6.9,3,2.2,3.9l28.4,16.4c1.3.7,2.2.1,2.2-1.3v-22.4c0-.7-.4-1.4-1-1.8l-21.6-12.5-2.7-4.7Z" opacity="0" fill="#fcba06"/><path id="euSc2aVHG0K115" d="M378.1,482l-6.5-3.7c-.6-.3-1-.1-1,.6v25.5c.1,1.6.9,3,2.2,3.9l28.4,16.5c1.3.7,2.2.1,2.2-1.3v-22.5c0-.7-.4-1.4-1-1.8l-21.6-12.5-2.7-4.7Z" opacity="0" fill="#fcba06"/><g id="euSc2aVHG0K116_tr" transform="translate(320.699997,422.050003) rotate(64800)"><g transform="translate(-320.699997,-422.050003)"><path d="M320.7,392c8.9,5.2,17.1,15.2,21.9,26.4-.8.7-1.3,1.8-1.2,2.9.2,3.3,1.9,6.4,4.7,8.2c2.6,1.5,4.7.3,4.7-2.7-.2-3.3-1.9-6.4-4.7-8.2-.2-.1-.4-.2-.6-.3-5.3-12.8-14.7-24.3-24.9-30.2-16.2-9.4-29.4-1.7-29.4,17l3.4,1.9c0-16.6,11.7-23.3,26.1-15Z" fill="#6b67e9"/><path d="M320.7,452.1c-8.9-5.2-17.1-15.2-21.9-26.4.8-.7,1.3-1.8,1.2-2.9-.2-3.3-1.9-6.4-4.7-8.2-2.6-1.5-4.7-.3-4.7,2.7.2,3.3,1.9,6.4,4.7,8.2.2.1.4.2.6.3c5.3,12.8,14.7,24.3,24.9,30.2c16.2,9.4,29.4,1.7,29.4-17l-3.4-1.9c-.1,16.6-11.8,23.3-26.1,15Z" fill="#6b67e9"/></g></g><polygon points="239.7,322.4 235.5,319.9 235.5,315.4 239.7,317.9" fill="#fcba06"/><polygon points="239.7,349.3 235.5,346.9 235.5,324.6 239.7,327" fill="#dae0f5"/><polygon points="239.7,358.2 235.5,355.8 235.5,351.3 239.7,353.7" fill="#fcba06"/><polygon points="239.7,371.5 235.5,369.1 235.5,360.1 239.7,362.5" fill="#dae0f5"/><polygon points="239.7,398.2 235.5,395.8 235.5,373.5 239.7,375.9" fill="#dae0f5"/><polygon points="239.7,429.3 235.5,426.9 235.5,400.2 239.7,402.6" fill="#dae0f5"/><polygon points="249.9,332.7 245.7,330.3 245.7,321.3 249.9,323.7" fill="#dae0f5"/><polygon points="249.9,344 245.7,341.6 245.7,334.9 249.9,337.3" fill="#dae0f5"/><polygon points="249.9,352.9 245.7,350.5 245.7,346 249.9,348.4" fill="#fcba06"/><polygon points="249.9,366.2 245.7,363.8 245.7,354.8 249.9,357.2" fill="#dae0f5"/><polygon points="249.9,404.1 245.7,401.7 245.7,368.2 249.9,370.6" fill="#dae0f5"/><polygon points="249.9,421.8 245.7,419.4 245.7,406 249.9,408.5" fill="#dae0f5"/><polygon points="249.9,435.2 245.7,432.7 245.7,423.8 249.9,426.2" fill="#fcba06"/><polygon points="260.1,334.1 255.9,331.7 255.9,327.2 260.1,329.6" fill="#dae0f5"/><polygon points="260.1,343.2 255.9,340.8 255.9,336.3 260.1,338.7" fill="#fcba06"/><polygon points="260.1,369.8 255.9,367.4 255.9,345.2 260.1,347.6" fill="#dae0f5"/><polygon points="260.1,383.1 255.9,380.7 255.9,371.7 260.1,374.2" fill="#dae0f5"/><polygon points="260.1,391.8 255.9,389.3 255.9,385.1 260.1,387.5" fill="#fcba06"/><polygon points="260.1,422.8 255.9,420.4 255.9,393.7 260.1,396.1" fill="#dae0f5"/><polygon points="260.1,441 255.9,438.6 255.9,424.8 260.1,427.2" fill="#dae0f5"/><polygon points="270.2,340 266,337.5 266,333 270.2,335.5" fill="#fcba06"/><polygon points="270.2,366.9 266,364.5 266,342.2 270.2,344.6" fill="#dae0f5"/><polygon points="270.2,375.8 266,373.4 266,368.9 270.2,371.3" fill="#fcba06"/><polygon points="270.2,389.1 266,386.7 266,377.7 270.2,380.1" fill="#dae0f5"/><polygon points="270.2,402 266,399.6 266,391.1 270.2,393.5" fill="#fcba06"/><polygon points="270.2,446.9 266,444.5 266,404 270.2,406.4" fill="#dae0f5"/><path d="M629.8,582.1L581.1,554c-4.7-2.7-13-2.4-18.5.8l-42.2,24.3c-5.5,3.2-6.1,7.9-1.3,10.7L553,609.4v10.4h23.2c3.5,0,7-.9,10.1-2.5l42.2-24.4c5.4-3.3,6-8.1,1.3-10.8Z" fill="url(#euSc2aVHG0K145-fill)"/><g id="euSc2aVHG0K146_to" transform="translate(602,554)"><g transform="translate(-602,-554)"><path d="M605.7,572.3l-6.7-3.9l13-7.5c8.9-5.1,8.9-13.4,0-18.4s-23.2-5.1-32,0L567,550l-6.7-3.9l13-7.5c12.5-7.2,32.9-7.2,45.4,0s12.5,19,0,26.2l-13,7.5Z" fill="#5652cc"/><path d="M617.4,555.7c2.5-4.5.7-9.7-5.5-13.2-8.9-5.1-23.2-5.1-32,0l-13,7.5v.2l-6.7,3.9l6.7,3.9l13-7.5c8.9-5.1,23.2-5.1,32,0c2.3,1.1,4.2,3,5.5,5.2Z" fill="#362e94"/><path d="M618.6,564.8l-13,7.5v.2l-6.7,3.8l6.7,3.9l13-7.5c6.3-3.6,9.4-8.4,9.4-13.2v0-7.9c0,4.9-3.1,9.6-9.4,13.2Z" fill="#362e94"/></g></g><path d="M545.3,604.3l-48.7-28.1c-4.7-2.7-4.1-7.5,1.3-10.7l42.2-24.3c5.5-3.2,13.8-3.5,18.5-.8l48.7,28.1c4.8,2.7,4.2,7.5-1.3,10.7l-42.2,24.3c-5.4,3.2-13.7,3.6-18.5.8Z" fill="#e8ecf7"/><path d="M610.5,573c.1,2.1-1.5,4.4-4.5,6.2l-42.2,24.3c-5.5,3.2-13.8,3.5-18.5.8l-48.7-28.1c-1.8-.8-3-2.5-3.2-4.5v13.4v0c.1,2,1.3,3.8,3.2,4.7l48.7,28.1c4.7,2.7,13,2.4,18.5-.8L606,592.7c3-1.7,4.5-4,4.5-6.1v0-13.6v0Z" fill="url(#euSc2aVHG0K151-fill)"/><path d="M493.5,571.5v0v.3c-.1-.2,0-.2,0-.3Z" fill="#bbc0e6"/><polygon points="533.7,579 540.5,582.9 549.6,577.6 549.6,569.8" fill="#423eaf"/><path d="M566.9,563.8c-6.1-3.1-13.4-3.1-19.6,0-1.3.7-2.3,1.7-3.2,2.8l5.5,3.2v7.9l6.8-3.9l5.5,3.2c1.7-.3,3.4-1,4.9-1.8c5.5-3.3,5.5-8.3.1-11.4Z" fill="url(#euSc2aVHG0K154-fill)"/><polygon points="364.1,684.8 329.4,684.8 351.4,697.5 329.4,710.2 364.1,710.2 386.1,697.5" fill="url(#euSc2aVHG0K155-fill)"/><polygon points="329.4,710.2 351.4,697.5 351.4,671.7 329.4,684.4" fill="#b9bee4"/><polygon points="329.4,710.2 307.4,697.5 307.4,671.7 329.4,684.4" fill="#ccd1f6"/><polygon points="329.4,684.4 307.4,671.7 329.4,659 351.4,671.7" fill="#f6f6fb"/><polygon points="873.9,458.4 839.1,458.4 861.2,471.1 839.1,483.9 873.9,483.9 895.9,471.1" fill="url(#euSc2aVHG0K159-fill)"/><polygon points="839.1,483.9 861.2,471.1 861.2,445.3 839.1,458" fill="#362e94"/><polygon points="839.1,483.9 817.1,471.1 817.1,445.3 839.1,458" fill="#5652cc"/><polygon points="839.1,458 817.1,445.3 839.1,432.6 861.2,445.3" fill="#807dfb"/><rect width="124.3" height="69.1" rx="0" ry="0" transform="translate(716.3 416.7)" fill="url(#euSc2aVHG0K163-fill)"/><rect width="97.8" height="59.1" rx="0" ry="0" transform="translate(732.4 513.3)" fill="url(#euSc2aVHG0K164-fill)"/><rect width="126" height="56.8" rx="0" ry="0" transform="translate(529.4 665.2)" fill="url(#euSc2aVHG0K165-fill)"/><path d="M707.8,419L665,394.3c-2.4-1.4-3.5-3.1-3.5-4.9s1.2-3.6,3.5-4.9l42.8-24.7c5.4-2.7,11.7-2.7,17,0l42.8,24.7c2.4,1.4,3.5,3.1,3.5,4.9s-1.2,3.6-3.5,4.9L724.8,419c-5.3,2.7-11.7,2.7-17,0Z" fill="#fff"/><path d="M767.7,394.3L724.8,419c-5.4,2.7-11.7,2.7-17,0L665,394.3c-2.4-1.4-3.5-3.1-3.5-4.9v64.8c0,1.8,1.2,3.6,3.5,4.9l42.8,24.7c5.4,2.7,11.7,2.7,17,0l42.8-24.7c2.4-1.4,3.5-3.1,3.5-4.9v-64.8c.1,1.7-1.1,3.5-3.4,4.9Z" fill="url(#euSc2aVHG0K167-fill)"/><polygon id="euSc2aVHG0K168" points="750.5,383.2 761.1,389.3 750.5,395.5 739.9,389.3" opacity="0" fill="#ffd03e"/><polygon id="euSc2aVHG0K169" points="733.4,373.4 744,379.5 733.4,385.6 722.8,379.5" opacity="0" fill="#ffd03e"/><polygon id="euSc2aVHG0K170" points="716.3,363.5 726.9,369.6 716.3,375.7 705.7,369.6" opacity="0" fill="#ffd03e"/><polygon id="euSc2aVHG0K171" points="699.2,373.4 709.8,379.5 699.2,385.6 688.6,379.5" transform="translate(.3 0)" opacity="0" fill="#ffd03e"/><polygon id="euSc2aVHG0K172" points="716.3,383.2 726.9,389.3 716.3,395.5 705.7,389.3" transform="translate(.3 0)" opacity="0" fill="#ffd03e"/><polygon id="euSc2aVHG0K173" points="733.4,393.1 744,399.2 733.4,405.3 722.8,399.2" transform="translate(.3 0)" opacity="0" fill="#ffd03e"/><polygon id="euSc2aVHG0K174" points="682.1,383.2 692.7,389.3 682.1,395.5 671.5,389.3" opacity="0" fill="#ffd03e"/><polygon id="euSc2aVHG0K175" points="699.2,393.1 709.8,399.2 699.2,405.3 688.6,399.2" opacity="0" fill="#ffd03e"/><polygon id="euSc2aVHG0K176" points="716.3,403 726.9,409.1 716.3,415.2 705.7,409.1" opacity="0" fill="#ffd03e"/><path d="M574.1,697.3l-40.9,23.6c-2.2,1.3-4.3,1.4-5.7.6-1.5-.8-2.4-2.7-2.4-5.3v-47.2c.3-5.7,3.3-10.9,8.1-14.1l40.9-23.6c2.2-1.3,4.3-1.4,5.7-.6c1.5.8,2.4,2.7,2.4,5.3v47.2c-.3,5.7-3.4,10.9-8.1,14.1v0Z" fill="#bbc0e6"/><path d="M525.1,716.2v-47.2c.3-5.7,3.3-10.9,8.1-14.1l40.9-23.6c2.2-1.3,4.3-1.4,5.7-.6l-53.5-30.9c-1.5-.9-3.5-.7-5.8.6L479.7,624c-4.8,3.1-7.8,8.4-8.1,14.1v47.2c0,2.5.9,4.4,2.4,5.3l53.5,30.9c-1.5-.9-2.4-2.7-2.4-5.3Z" transform="translate(-.904098-1.379486)" fill="url(#euSc2aVHG0K178-fill)"/><g id="euSc2aVHG0K179_to" transform="translate(544.700012,679.795227)"><g transform="translate(-544,-681)"><path d="M519,656.1c1.4-2.5,3.4-4.6,5.8-6.1l40.9-23.6c2.3-1.3,4.3-1.4,5.8-.6l2.5,1.5c-1.5-.8-3.5-.7-5.7.6l-40.8,23.6c-4.8,3.1-7.8,8.4-8.1,14.1v47.2c0,2.5.9,4.4,2.4,5.3v0l-2.5-1.5c-1.5-.8-2.4-2.7-2.4-5.3v-47.2c-.2-2.8.6-5.6,2.1-8Z" transform="translate(-.770554-.770554)" fill="#dae0f5"/><path d="M512.1,652.2c1.4-2.5,3.4-4.6,5.8-6.1l40.9-23.6c2.3-1.3,4.3-1.4,5.8-.6l2.5,1.5c-1.5-.8-3.5-.7-5.7.6l-40.9,23.6c-4.8,3.1-7.8,8.4-8.1,14.1v47.2c0,2.5.9,4.4,2.4,5.3v0l-2.5-1.5c-1.5-.8-2.4-2.7-2.4-5.3v-47.2c-.1-2.9.7-5.6,2.2-8Z" transform="translate(-.770554-.770554)" fill="#dae0f5"/><path d="M505.2,648.2c1.4-2.5,3.3-4.6,5.8-6.1l40.9-23.6c2.2-1.3,4.3-1.4,5.8-.6l2.5,1.5c-1.5-.8-3.5-.7-5.7.6l-40.9,23.6c-4.8,3.1-7.8,8.4-8.1,14.1v47.2c0,2.5.9,4.4,2.4,5.3v0l-2.5-1.5c-1.5-.8-2.4-2.7-2.4-5.3v-47.2c0-2.8.8-5.6,2.2-8Z" transform="translate(-.770554-.770554)" fill="#dae0f5"/><path d="M498.4,644.2c1.4-2.5,3.3-4.6,5.8-6.1l40.9-23.6c2.2-1.3,4.3-1.4,5.8-.6l2.5,1.5c-1.5-.8-3.5-.7-5.7.6l-40.9,23.6c-4.8,3.1-7.8,8.4-8.1,14.1v47.2c0,2.5.9,4.4,2.4,5.3v0l-2.5-1.5c-1.5-.9-2.4-2.7-2.4-5.3v-47.2c-.1-2.8.7-5.6,2.2-8Z" transform="translate(-.770554-.770554)" fill="#dae0f5"/><path d="M491.5,640.2c1.4-2.5,3.3-4.6,5.8-6.1l40.9-23.6c2.2-1.3,4.3-1.4,5.8-.6l2.5,1.5c-1.5-.8-3.5-.7-5.8.6l-40.8,23.6c-4.8,3.1-7.8,8.4-8.1,14.1v47.2c0,2.5.9,4.4,2.4,5.3v0l-2.5-1.5c-1.5-.8-2.4-2.7-2.4-5.3v-47.2c0-2.8.8-5.5,2.2-8Z" transform="translate(-.770555-.770554)" fill="#dae0f5"/><path d="M484.6,636.3c1.4-2.5,3.3-4.6,5.8-6.1l40.9-23.6c2.2-1.3,4.3-1.4,5.8-.6l2.5,1.5c-1.5-.8-3.5-.7-5.8.6L493,631.7c-4.8,3.1-7.8,8.4-8.1,14.1v47.2c0,2.6.9,4.4,2.4,5.3v0l-2.5-1.5c-1.5-.8-2.4-2.7-2.4-5.3v-47.2c0-2.8.8-5.6,2.2-8Z" transform="translate(-.770554-.770554)" fill="#dae0f5"/><path d="M477.8,632.3c1.4-2.5,3.3-4.6,5.8-6.1l40.9-23.6c2.2-1.3,4.3-1.4,5.7-.6l2.5,1.5c-1.5-.8-3.5-.7-5.8.6L486,627.7c-4.8,3.1-7.8,8.4-8.1,14.1v47.2c0,2.5.9,4.4,2.4,5.3v0l-2.5-1.5c-1.5-.9-2.4-2.7-2.4-5.3v-47.2c.1-2.8.9-5.6,2.4-8Z" transform="translate(-.770554-.770554)" fill="#dae0f5"/></g></g><polygon points="732.4,511.4 679.6,480.9 732.4,450.5 785.2,480.9" fill="#f6f6fb"/><polygon points="732.4,572.4 679.6,541.9 679.6,480.9 732.4,511.4" fill="#ced3f8"/><polygon points="732.4,572.4 785.2,541.9 785.2,480.9 732.4,511.4" fill="#bbc0e6"/><g><polygon points="732.4,460.7 728.2,458.2 732.4,455.8 736.7,458.2" fill="#dae0f5"/><polygon points="742.3,466.4 738,463.9 742.3,461.5 746.5,463.9" fill="#dae0f5"/><polygon points="752.1,472 747.9,469.6 752.1,467.1 756.3,469.6" fill="#dae0f5"/><polygon points="761.9,477.7 757.7,475.3 761.9,472.8 766.2,475.3" fill="#dae0f5"/><polygon points="771.8,483.4 767.5,480.9 771.8,478.5 776,480.9" fill="#dae0f5"/><polygon points="722.6,466.4 718.4,463.9 722.6,461.5 726.8,463.9" fill="#dae0f5"/><polygon points="732.4,472 728.2,469.6 732.4,467.1 736.7,469.6" fill="#dae0f5"/><polygon points="742.3,477.7 738,475.3 742.3,472.8 746.5,475.3" fill="#dae0f5"/><polygon points="752.1,483.4 747.9,480.9 752.1,478.5 756.3,480.9" fill="#dae0f5"/><polygon points="761.9,489.1 757.7,486.6 761.9,484.2 766.2,486.6" fill="#dae0f5"/><polygon points="712.8,472 708.5,469.6 712.8,467.1 717,469.6" fill="#dae0f5"/><polygon points="722.6,477.7 718.4,475.3 722.6,472.8 726.8,475.3" fill="#dae0f5"/><polygon points="732.4,483.4 728.2,480.9 732.4,478.5 736.7,480.9" fill="#dae0f5"/><polygon points="742.3,489.1 738,486.6 742.3,484.2 746.5,486.6" fill="#dae0f5"/><polygon points="752.1,494.7 747.9,492.3 752.1,489.9 756.3,492.3" fill="#dae0f5"/><polygon points="702.9,477.7 698.7,475.3 702.9,472.8 707.2,475.3" fill="#dae0f5"/><polygon points="712.8,483.4 708.5,480.9 712.8,478.5 717,480.9" fill="#dae0f5"/><polygon points="722.6,489.1 718.4,486.6 722.6,484.2 726.8,486.6" fill="#dae0f5"/><polygon points="732.4,494.7 728.2,492.3 732.4,489.9 736.7,492.3" fill="#dae0f5"/><polygon points="742.3,500.4 738,498 742.3,495.5 746.5,498" fill="#dae0f5"/><polygon points="693.1,483.4 688.9,480.9 693.1,478.5 697.3,480.9" fill="#dae0f5"/><polygon points="702.9,489.1 698.7,486.6 702.9,484.2 707.2,486.6" fill="#dae0f5"/><polygon points="712.8,494.7 708.5,492.3 712.8,489.9 717,492.3" fill="#dae0f5"/><polygon points="722.6,500.4 718.4,498 722.6,495.5 726.8,498" fill="#dae0f5"/><polygon points="732.4,506.1 728.2,503.7 732.4,501.2 736.7,503.7" fill="#dae0f5"/><polygon points="688.5,496.3 684.3,493.8 684.3,489 688.5,491.4" fill="#dae0f5"/><polygon points="698.3,501.9 694.1,499.5 694.1,494.6 698.3,497.1" fill="#dae0f5"/><polygon points="708.1,507.6 703.9,505.2 703.9,500.3 708.1,502.7" fill="#dae0f5"/><polygon points="718,513.3 713.8,510.9 713.8,506 718,508.4" fill="#dae0f5"/><polygon points="727.8,519 723.6,516.5 723.6,511.7 727.8,514.1" fill="#dae0f5"/><polygon points="688.5,507.6 684.3,505.2 684.3,500.3 688.5,502.7" fill="#dae0f5"/><polygon points="698.3,513.3 694.1,510.9 694.1,506 698.3,508.4" fill="#dae0f5"/><polygon points="708.1,519 703.9,516.5 703.9,511.7 708.1,514.1" fill="#dae0f5"/><polygon points="718,524.7 713.8,522.2 713.8,517.3 718,519.8" fill="#dae0f5"/><polygon points="727.8,530.3 723.6,527.9 723.6,523 727.8,525.5" fill="#dae0f5"/><polygon points="688.5,519 684.3,516.5 684.3,511.7 688.5,514.1" fill="#dae0f5"/><polygon points="698.3,524.7 694.1,522.2 694.1,517.3 698.3,519.8" fill="#dae0f5"/><polygon points="708.1,530.3 703.9,527.9 703.9,523 708.1,525.5" fill="#dae0f5"/><polygon points="718,536 713.8,533.6 713.8,528.7 718,531.1" fill="#dae0f5"/><polygon points="727.8,541.7 723.6,539.3 723.6,534.4 727.8,536.8" fill="#dae0f5"/><polygon points="688.5,530.3 684.3,527.9 684.3,523 688.5,525.5" fill="#dae0f5"/><polygon points="698.3,536 694.1,533.6 694.1,528.7 698.3,531.1" fill="#dae0f5"/><polygon points="708.1,541.7 703.9,539.3 703.9,534.4 708.1,536.8" fill="#dae0f5"/><polygon points="718,547.4 713.8,544.9 713.8,540 718,542.5" fill="#dae0f5"/><polygon points="727.8,553 723.6,550.6 723.6,545.7 727.8,548.2" fill="#dae0f5"/><polygon points="688.5,541.7 684.3,539.3 684.3,534.4 688.5,536.8" fill="#dae0f5"/><polygon points="698.3,547.4 694.1,544.9 694.1,540 698.3,542.5" fill="#dae0f5"/><polygon points="708.1,553 703.9,550.6 703.9,545.7 708.1,548.2" fill="#dae0f5"/><polygon points="718,558.7 713.8,556.3 713.8,551.4 718,553.8" fill="#dae0f5"/><polygon points="727.8,564.4 723.6,562 723.6,557.1 727.8,559.5" fill="#dae0f5"/><polygon points="776.4,496.3 780.6,493.8 780.6,489 776.4,491.4" fill="#dae0f5"/><polygon points="766.6,501.9 770.8,499.5 770.8,494.6 766.6,497.1" fill="#dae0f5"/><polygon points="756.7,507.6 760.9,505.2 760.9,500.3 756.7,502.7" fill="#dae0f5"/><polygon points="746.9,513.3 751.1,510.9 751.1,506 746.9,508.4" fill="#dae0f5"/><polygon points="737.1,519 741.3,516.5 741.3,511.7 737.1,514.1" fill="#dae0f5"/><polygon points="776.4,507.6 780.6,505.2 780.6,500.3 776.4,502.7" fill="#dae0f5"/><polygon points="766.6,513.3 770.8,510.9 770.8,506 766.6,508.4" fill="#dae0f5"/><polygon points="756.7,519 760.9,516.5 760.9,511.7 756.7,514.1" fill="#dae0f5"/><polygon points="746.9,524.7 751.1,522.2 751.1,517.3 746.9,519.8" fill="#dae0f5"/><polygon points="737.1,530.3 741.3,527.9 741.3,523 737.1,525.5" fill="#dae0f5"/><polygon points="776.4,519 780.6,516.5 780.6,511.7 776.4,514.1" fill="#dae0f5"/><polygon points="766.6,524.7 770.8,522.2 770.8,517.3 766.6,519.8" fill="#dae0f5"/><polygon points="756.7,530.3 760.9,527.9 760.9,523 756.7,525.5" fill="#dae0f5"/><polygon points="746.9,536 751.1,533.6 751.1,528.7 746.9,531.1" fill="#dae0f5"/><polygon points="737.1,541.7 741.3,539.3 741.3,534.4 737.1,536.8" fill="#dae0f5"/><polygon points="776.4,530.3 780.6,527.9 780.6,523 776.4,525.5" fill="#dae0f5"/><polygon points="766.6,536 770.8,533.6 770.8,528.7 766.6,531.1" fill="#dae0f5"/><polygon points="756.7,541.7 760.9,539.3 760.9,534.4 756.7,536.8" fill="#dae0f5"/><polygon points="746.9,547.4 751.1,544.9 751.1,540 746.9,542.5" fill="#dae0f5"/><polygon points="737.1,553 741.3,550.6 741.3,545.7 737.1,548.2" fill="#dae0f5"/><polygon points="776.4,541.7 780.6,539.3 780.6,534.4 776.4,536.8" fill="#dae0f5"/><polygon points="766.6,547.4 770.8,544.9 770.8,540 766.6,542.5" fill="#dae0f5"/><polygon points="756.7,553 760.9,550.6 760.9,545.7 756.7,548.2" fill="#dae0f5"/><polygon points="746.9,558.7 751.1,556.3 751.1,551.4 746.9,553.8" fill="#dae0f5"/><polygon points="737.1,564.4 741.3,562 741.3,557.1 737.1,559.5" fill="#dae0f5"/></g></g></svg>